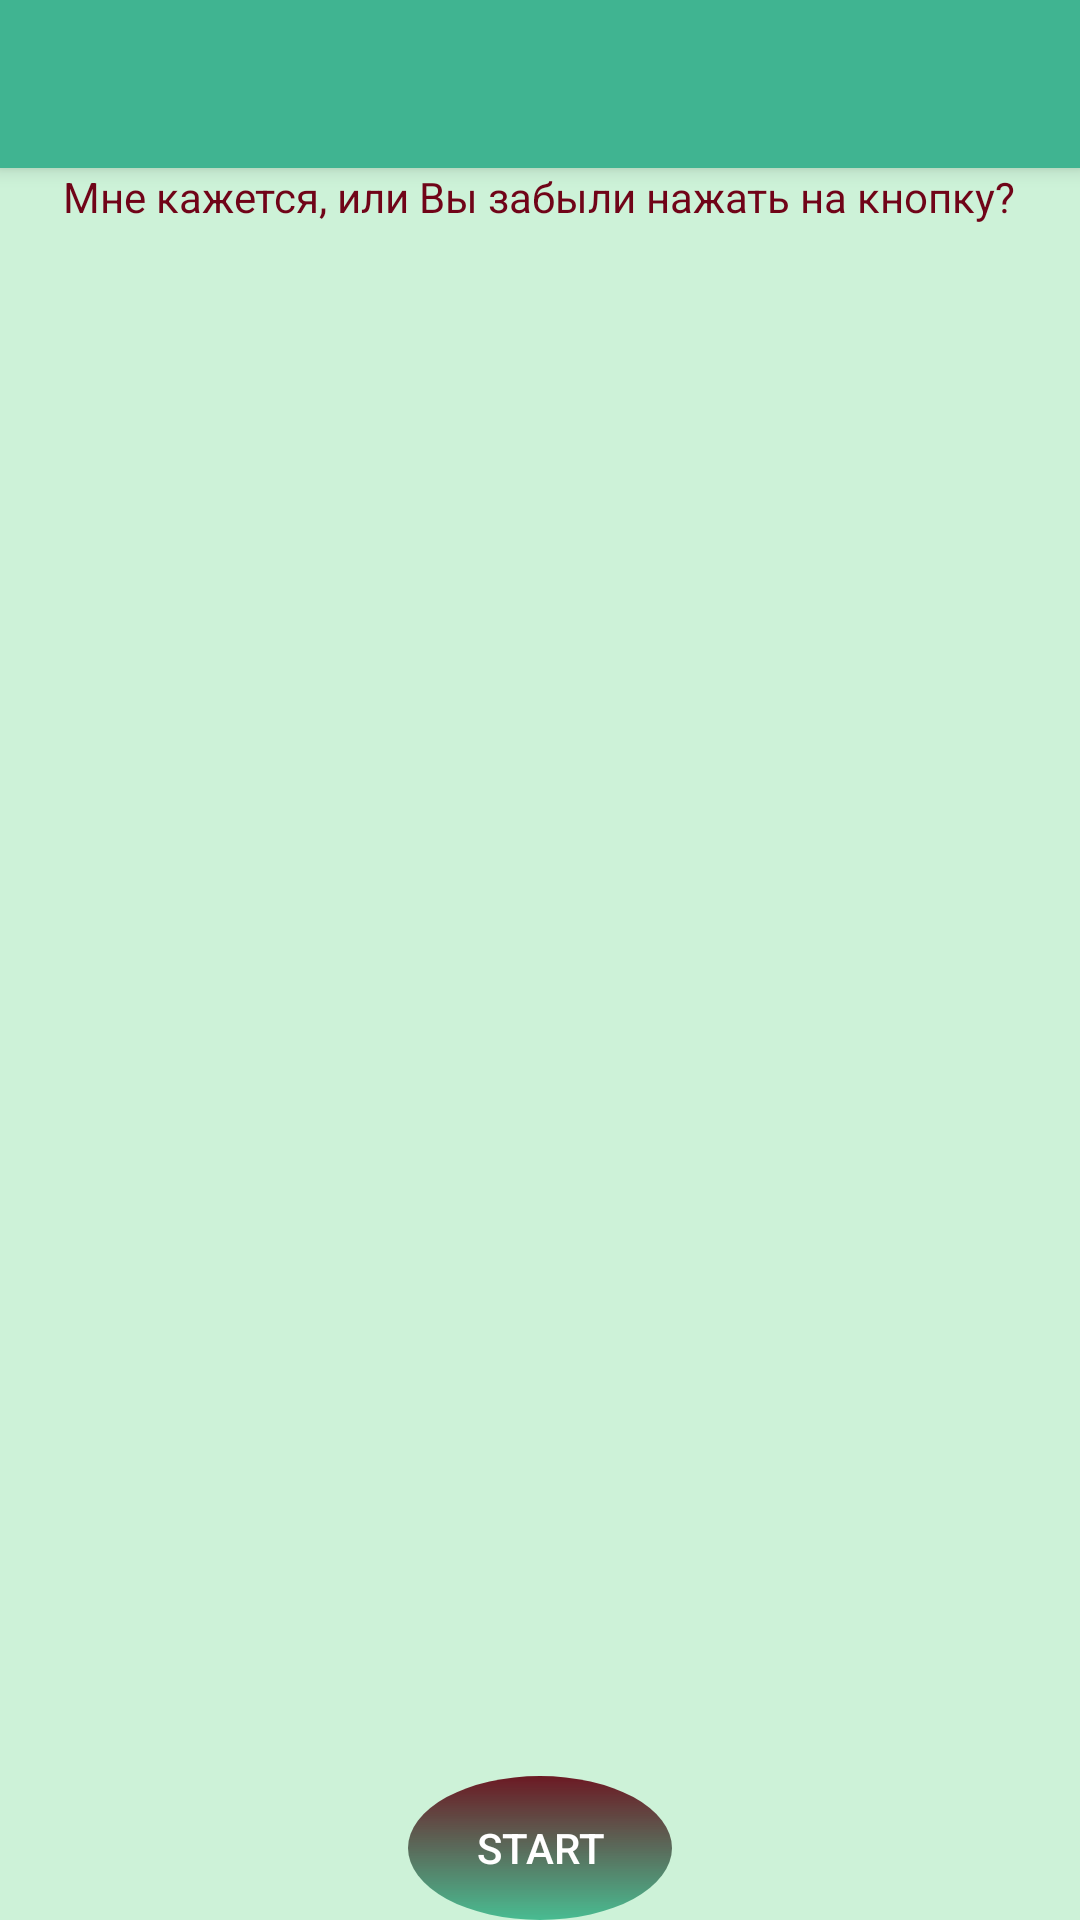

Reconstruct the res/layout file that produces this screen, plus the resources it refers to.
<!-- AndroidManifest.xml: activity theme AppTheme.NoActionBar -->
<!-- res/layout/activity_random_generator.xml -->
<?xml version="1.0" encoding="utf-8"?>
<android.support.design.widget.CoordinatorLayout xmlns:android="http://schemas.android.com/apk/res/android"
    xmlns:app="http://schemas.android.com/apk/res-auto"
    xmlns:tools="http://schemas.android.com/tools"
    android:layout_width="match_parent"
    android:layout_height="match_parent"
    android:fitsSystemWindows="true"


    tools:context="com.example.svt.lindt.by_time_003.RandomGeneratorActivity">

    <android.support.design.widget.AppBarLayout
        android:layout_width="match_parent"
        android:layout_height="wrap_content"
        android:theme="@style/AppTheme.AppBarOverlay">

        <android.support.v7.widget.Toolbar
            android:id="@+id/toolbar"
            android:layout_width="match_parent"
            android:layout_height="?attr/actionBarSize"
            android:background="?attr/colorPrimary"
            app:popupTheme="@style/AppTheme.PopupOverlay" />

    </android.support.design.widget.AppBarLayout>

    <include layout="@layout/content_random_generator" />

</android.support.design.widget.CoordinatorLayout>
<!-- res/layout/content_random_generator.xml (included above) -->
<?xml version="1.0" encoding="utf-8"?>
<RelativeLayout xmlns:android="http://schemas.android.com/apk/res/android"
    xmlns:app="http://schemas.android.com/apk/res-auto"
    xmlns:tools="http://schemas.android.com/tools"
    android:id="@+id/content_random_generetor"
    android:layout_width="match_parent"
    android:layout_height="match_parent"
    android:paddingBottom="@dimen/activity_vertical_margin"
    android:paddingLeft="@dimen/activity_horizontal_margin"
    android:paddingRight="@dimen/activity_horizontal_margin"
    android:paddingTop="@dimen/activity_vertical_margin"
    app:layout_behavior="@string/appbar_scrolling_view_behavior"
    tools:context="com.example.svt.lindt.by_time_003.RandomGeneratorActivity"
    tools:showIn="@layout/activity_random_generator"
    android:theme="@style/styleActivity">

    <Button
        style="@style/styleButtonStart"
        android:text="@string/start"
        android:layout_width="wrap_content"
        android:layout_height="wrap_content"
        android:layout_alignParentBottom="true"
        android:layout_centerHorizontal="true"
        android:id="@+id/start"
         />

    <TextView
        style="@style/styleText"
        android:text="@string/pushButton"
        android:layout_width="wrap_content"
        android:layout_height="wrap_content"
        android:id="@+id/textRandomGenerator"
        android:layout_alignParentTop="true"
        android:layout_centerHorizontal="true" />
</RelativeLayout>
<!-- resources referenced by this layout -->
<resources>
  <string name="pushButton">Мне кажется, или Вы забыли нажать на кнопку?</string>
  <string name="start">Start</string>
  <style name="AppTheme.AppBarOverlay" parent="ThemeOverlay.AppCompat.Dark.ActionBar" />
  <style name="AppTheme.PopupOverlay" parent="ThemeOverlay.AppCompat.Light" />
  <style name="styleActivity">
          <item name="android:background">@color/colorBackground
          </item>
      </style>
  <style name="styleButtonStart">
          <item name="android:textColor">@color/colorStart</item>
          <item name="android:background">@drawable/button_start</item>
      </style>
  <style name="styleText">
          <item name="android:textColor">@color/colorText
          </item>
      </style>
  <style name="AppTheme.NoActionBar">
          <item name="windowActionBar">false</item>
          <item name="windowNoTitle">true</item>
      </style>
  <color name="colorBackground">#cdf2d8</color>
  <color name="colorStart">#ffffff</color>
  <!-- drawable button_start (drawable) -->
  <?xml version="1.0" encoding="utf-8"?>
  <shape xmlns:android="http://schemas.android.com/apk/res/android" android:shape="oval" >
  
      <gradient
          android:angle="90"
          android:endColor="#6b1923"
          android:startColor="#b10ea472"
          android:type="linear"
          />
  
  </shape>
  <color name="colorText">#700418</color>
</resources>
